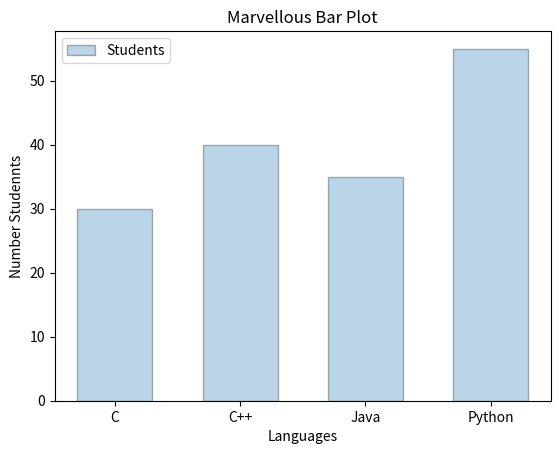

Recreate this plot in Python.
import matplotlib.pyplot as plt

def main():

    language = ["C","C++","Java","Python"]
    students = [30,40,35,55]

    plt.bar(

        language,
        students,

        width = 0.6,                          # width of bar
        edgecolor = "black",                  # border color of bars
        linewidth = 1,                        # width of bar border
        alpha = 0.3,                          # transapernacy
        label = "Students"                    # legend text

    )

    plt.title("Marvellous Bar Plot")
    plt.xlabel("Languages")
    plt.ylabel("Number Studennts")

    plt.grid(False)

    plt.legend()

    plt.show()

if __name__ == "__main__":
    main()
